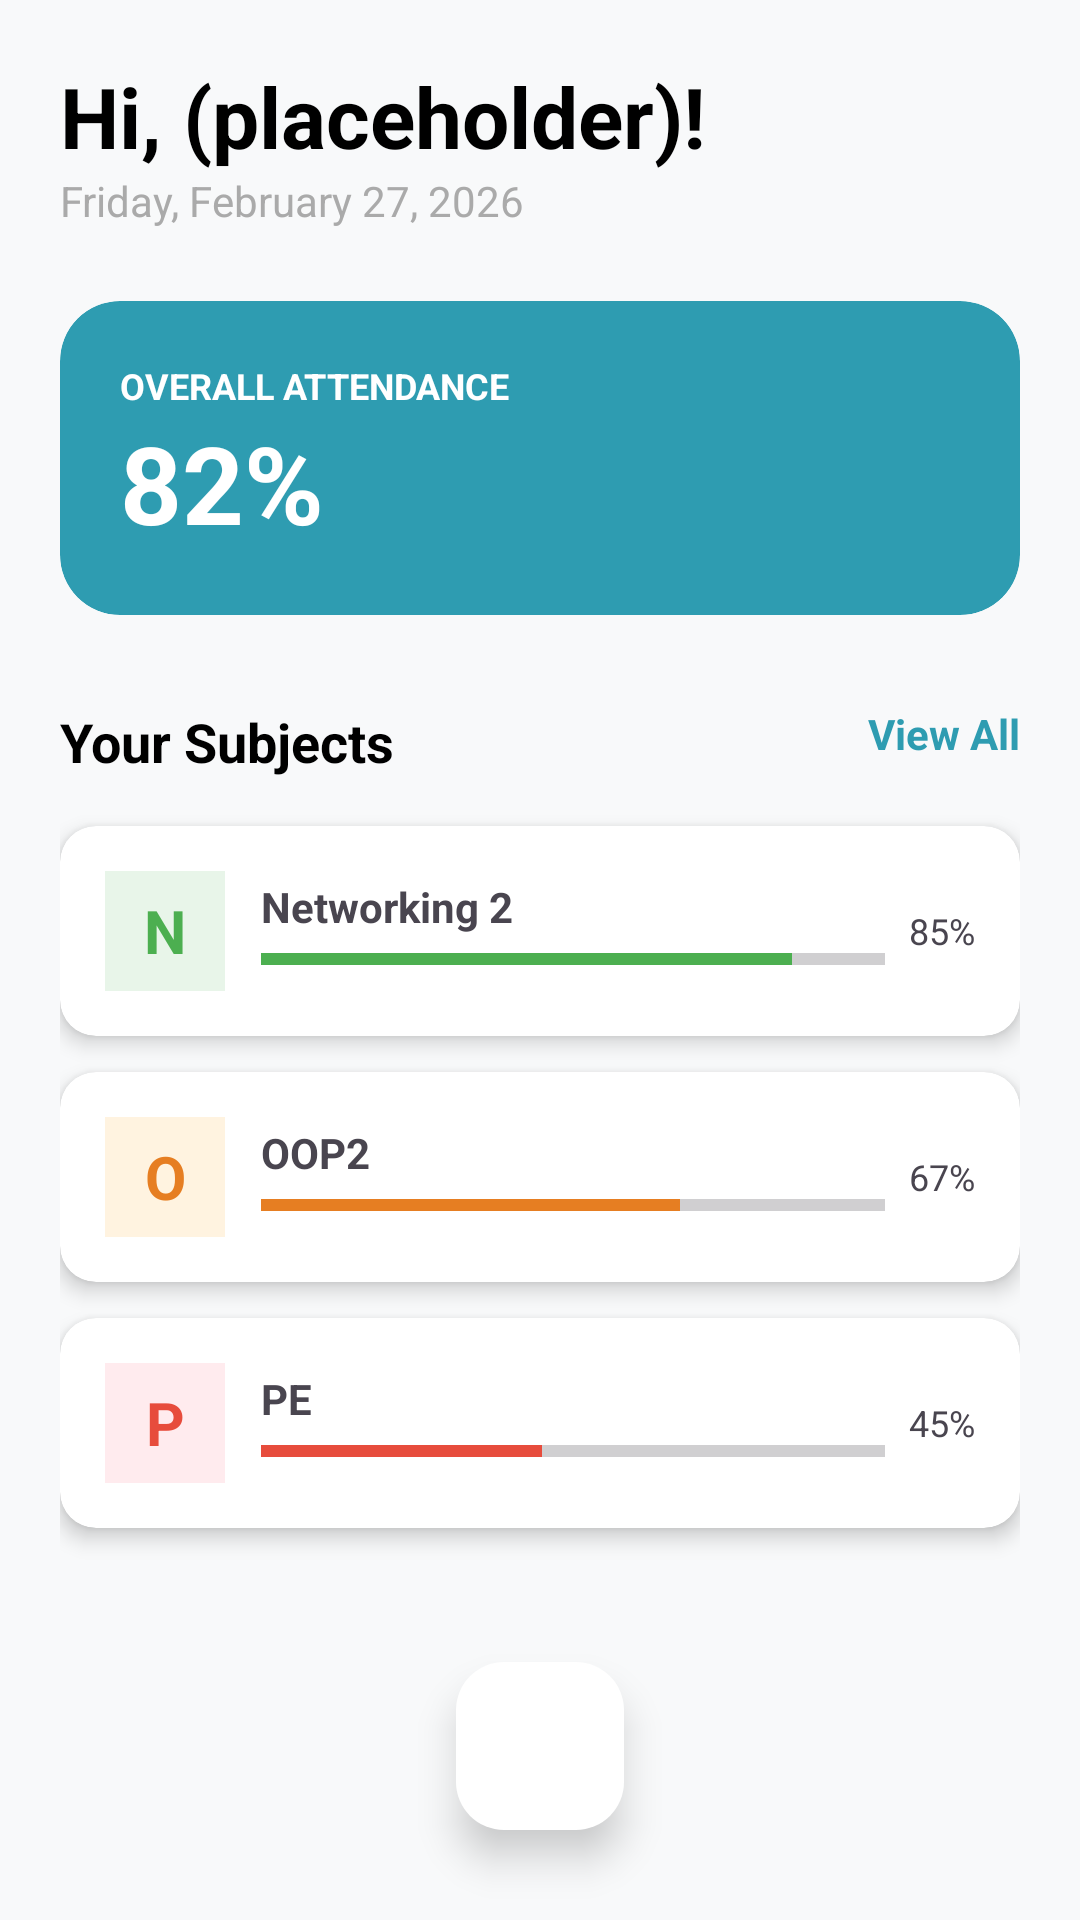

Android layout source for this screen:
<!-- AndroidManifest.xml: application theme Theme.MyApplicationTestThree -->
<!-- res/layout/fragment_home.xml -->
<?xml version="1.0" encoding="utf-8"?>
<RelativeLayout xmlns:android="http://schemas.android.com/apk/res/android"
    xmlns:app="http://schemas.android.com/apk/res-auto"
    xmlns:tools="http://schemas.android.com/tools"
    android:layout_width="match_parent"
    android:layout_height="match_parent"
    android:background="#F8F9FA"
    tools:context=".view.HomeFragment">

    <ScrollView
        android:layout_width="match_parent"
        android:layout_height="match_parent"
        android:padding="20dp"
        android:clipToPadding="false">

        <LinearLayout
            android:layout_width="match_parent"
            android:layout_height="wrap_content"
            android:orientation="vertical">

            <TextView
                android:id="@+id/tv_home_greeting"
                android:layout_width="wrap_content"
                android:layout_height="wrap_content"
                android:text="Hi, (placeholder)!"
                android:textSize="28sp"
                android:textStyle="bold"
                android:textColor="@android:color/black" />

            <TextView
                android:layout_width="wrap_content"
                android:layout_height="wrap_content"
                android:text="Friday, February 27, 2026"
                android:textColor="@android:color/darker_gray"
                android:layout_marginBottom="24dp"/>

            <androidx.cardview.widget.CardView
                android:layout_width="match_parent"
                android:layout_height="wrap_content"
                app:cardCornerRadius="20dp"
                app:cardElevation="0dp"
                app:cardBackgroundColor="@color/teal_attendance"
                android:layout_marginBottom="30dp">

                <RelativeLayout
                    android:padding="20dp"
                    android:layout_width="match_parent"
                    android:layout_height="wrap_content">

                    <TextView
                        android:id="@+id/lbl_overall"
                        android:layout_width="wrap_content"
                        android:layout_height="wrap_content"
                        android:text="OVERALL ATTENDANCE"
                        android:textColor="@android:color/white"
                        android:textSize="12sp"
                        android:textStyle="bold"/>

                    <TextView
                        android:layout_width="wrap_content"
                        android:layout_height="wrap_content"
                        android:layout_below="@id/lbl_overall"
                        android:text="82%"
                        android:textColor="@android:color/white"
                        android:textSize="36sp"
                        android:textStyle="bold"/>

                </RelativeLayout>
            </androidx.cardview.widget.CardView>

            <RelativeLayout
                android:layout_width="match_parent"
                android:layout_height="wrap_content"
                android:layout_marginBottom="16dp">
                <TextView
                    android:layout_width="wrap_content"
                    android:layout_height="wrap_content"
                    android:text="Your Subjects"
                    android:textSize="18sp"
                    android:textStyle="bold"
                    android:textColor="@android:color/black"/>
                <TextView
                    android:layout_width="wrap_content"
                    android:layout_height="wrap_content"
                    android:layout_alignParentEnd="true"
                    android:text="View All"
                    android:textColor="@color/teal_attendance"
                    android:textStyle="bold"/>
            </RelativeLayout>

            <androidx.cardview.widget.CardView
                android:layout_width="match_parent"
                android:layout_height="wrap_content"
                app:cardCornerRadius="12dp"
                app:cardElevation="4dp"
                android:layout_marginBottom="12dp">
                <LinearLayout
                    android:padding="15dp"
                    android:layout_width="match_parent"
                    android:layout_height="wrap_content"
                    android:orientation="horizontal"
                    android:gravity="center_vertical">
                    <TextView
                        android:layout_width="40dp"
                        android:layout_height="40dp"
                        android:background="#E8F5E9"
                        android:text="N"
                        android:textColor="@color/networking_green"
                        android:gravity="center"
                        android:textStyle="bold"
                        android:textSize="20sp"/>
                    <LinearLayout
                        android:layout_width="0dp"
                        android:layout_weight="1"
                        android:layout_height="wrap_content"
                        android:orientation="vertical"
                        android:layout_marginStart="12dp">
                        <TextView
                            android:layout_width="wrap_content"
                            android:layout_height="wrap_content"
                            android:text="Networking 2"
                            android:textStyle="bold"/>
                        <ProgressBar
                            style="?android:attr/progressBarStyleHorizontal"
                            android:layout_width="match_parent"
                            android:layout_height="wrap_content"
                            android:progress="85"
                            android:progressTint="@color/networking_green"/>
                    </LinearLayout>
                    <TextView
                        android:layout_width="wrap_content"
                        android:layout_height="wrap_content"
                        android:text="85%"
                        android:layout_marginStart="8dp"
                        android:textSize="12sp"/>
                </LinearLayout>
            </androidx.cardview.widget.CardView>

            <androidx.cardview.widget.CardView
                android:layout_width="match_parent"
                android:layout_height="wrap_content"
                app:cardCornerRadius="12dp"
                app:cardElevation="4dp"
                android:layout_marginBottom="12dp">
                <LinearLayout
                    android:padding="15dp"
                    android:layout_width="match_parent"
                    android:layout_height="wrap_content"
                    android:orientation="horizontal"
                    android:gravity="center_vertical">
                    <TextView
                        android:layout_width="40dp"
                        android:layout_height="40dp"
                        android:background="#FFF3E0"
                        android:text="O"
                        android:textColor="@color/oop_orange"
                        android:gravity="center"
                        android:textStyle="bold"
                        android:textSize="20sp"/>
                    <LinearLayout
                        android:layout_width="0dp"
                        android:layout_weight="1"
                        android:layout_height="wrap_content"
                        android:orientation="vertical"
                        android:layout_marginStart="12dp">
                        <TextView
                            android:layout_width="wrap_content"
                            android:layout_height="wrap_content"
                            android:text="OOP2"
                            android:textStyle="bold"/>
                        <ProgressBar
                            style="?android:attr/progressBarStyleHorizontal"
                            android:layout_width="match_parent"
                            android:layout_height="wrap_content"
                            android:progress="67"
                            android:progressTint="@color/oop_orange"/>
                    </LinearLayout>
                    <TextView
                        android:layout_width="wrap_content"
                        android:layout_height="wrap_content"
                        android:text="67%"
                        android:layout_marginStart="8dp"
                        android:textSize="12sp"/>
                </LinearLayout>
            </androidx.cardview.widget.CardView>

            <androidx.cardview.widget.CardView
                android:layout_width="match_parent"
                android:layout_height="wrap_content"
                app:cardCornerRadius="12dp"
                app:cardElevation="4dp"
                android:layout_marginBottom="100dp"> <LinearLayout
                android:padding="15dp"
                android:layout_width="match_parent"
                android:layout_height="wrap_content"
                android:orientation="horizontal"
                android:gravity="center_vertical">
                <TextView
                    android:layout_width="40dp"
                    android:layout_height="40dp"
                    android:background="#FFEBEE"
                    android:text="P"
                    android:textColor="@color/pe_red"
                    android:gravity="center"
                    android:textStyle="bold"
                    android:textSize="20sp"/>
                <LinearLayout
                    android:layout_width="0dp"
                    android:layout_weight="1"
                    android:layout_height="wrap_content"
                    android:orientation="vertical"
                    android:layout_marginStart="12dp">
                    <TextView
                        android:layout_width="wrap_content"
                        android:layout_height="wrap_content"
                        android:text="PE"
                        android:textStyle="bold"/>
                    <ProgressBar
                        style="?android:attr/progressBarStyleHorizontal"
                        android:layout_width="match_parent"
                        android:layout_height="wrap_content"
                        android:progress="45"
                        android:progressTint="@color/pe_red"/>
                </LinearLayout>
                <TextView
                    android:layout_width="wrap_content"
                    android:layout_height="wrap_content"
                    android:text="45%"
                    android:layout_marginStart="8dp"
                    android:textSize="12sp"/>
            </LinearLayout>
            </androidx.cardview.widget.CardView>

        </LinearLayout>
    </ScrollView>

    <com.google.android.material.floatingactionbutton.FloatingActionButton
        android:layout_width="wrap_content"
        android:layout_height="wrap_content"
        android:layout_alignParentBottom="true"
        android:layout_centerHorizontal="true"
        android:layout_marginBottom="30dp"
        app:elevation="8dp"
        android:backgroundTint="@android:color/white"
        android:src="@drawable/id_hand_icon" />

</RelativeLayout>
<!-- resources referenced by this layout -->
<resources>
  <color name="networking_green">#4CAF50</color>
  <color name="oop_orange">#E67E22</color>
  <color name="pe_red">#E74C3C</color>
  <color name="teal_attendance">#2E9CB1</color>
  <style name="Theme.MyApplicationTestThree" parent="Base.Theme.MyApplicationTestThree" />
  <style name="Base.Theme.MyApplicationTestThree" parent="Theme.Material3.DayNight.NoActionBar">
          
           <item name="colorPrimary">@color/torqy</item>
           <item name="colorPrimaryVariant">@color/torqy</item>
           <item name="android:statusBarColor">@color/torqy</item>
      </style>
  <color name="torqy">#bdf4ff</color>
</resources>
